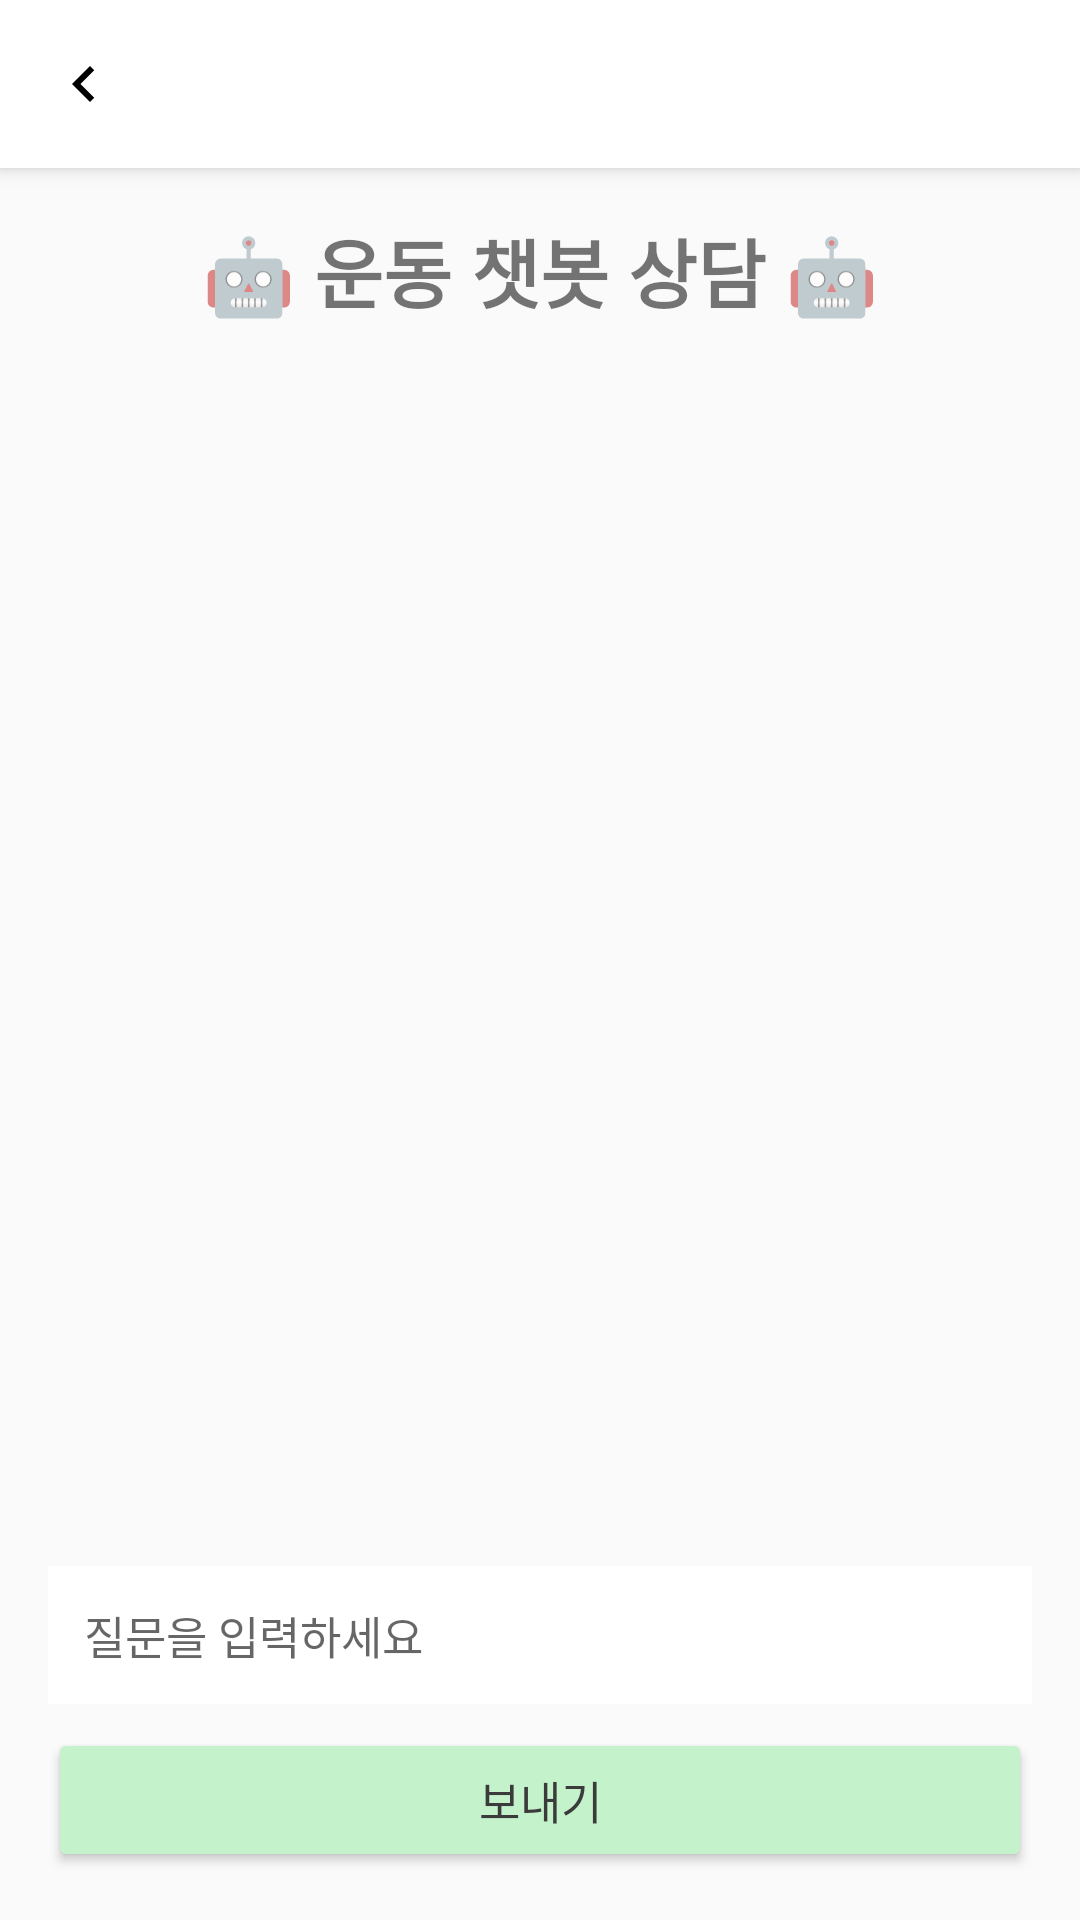

Reconstruct the res/layout file that produces this screen, plus the resources it refers to.
<!-- AndroidManifest.xml: activity theme Theme.MaterialComponents.DayNight.NoActionBar -->
<!-- res/layout/activity_chatbot.xml -->
<?xml version="1.0" encoding="utf-8"?>
<LinearLayout xmlns:android="http://schemas.android.com/apk/res/android"
    xmlns:app="http://schemas.android.com/apk/res-auto"
    xmlns:tools="http://schemas.android.com/tools"
    android:orientation="vertical"
    android:layout_width="match_parent"
    android:layout_height="match_parent"
    android:background="#FAFAFA"
    tools:context=".models.ChatbotActivity">

    
    <androidx.appcompat.widget.Toolbar
        android:id="@+id/toolbar"
        android:layout_width="match_parent"
        android:layout_height="?attr/actionBarSize"
        android:title="🤖 운동 챗봇 🤖"
        android:background="#FFFFFF"
        android:titleTextColor="#000000"
        app:navigationIcon="@drawable/ic_back"
        android:elevation="4dp" />

    
    <LinearLayout
        android:orientation="vertical"
        android:layout_width="match_parent"
        android:layout_height="match_parent"
        android:padding="16dp"
        android:layout_weight="1">

        
        <TextView
            android:layout_width="wrap_content"
            android:layout_height="wrap_content"
            android:text="🤖 운동 챗봇 상담 🤖"
            android:fontFamily="@font/pretendard_black"
            android:textSize="25sp"
            android:textStyle="bold"
            android:layout_gravity="center"
            android:paddingBottom="8dp" />

        
        <androidx.recyclerview.widget.RecyclerView
            android:id="@+id/recyclerView"
            android:layout_width="match_parent"
            android:layout_height="0dp"
            android:layout_weight="1"
            android:padding="4dp"
            android:clipToPadding="false"
            android:scrollbars="vertical" />

        
        <EditText
            android:id="@+id/inputMessage"
            android:layout_width="match_parent"
            android:layout_height="wrap_content"
            android:hint="질문을 입력하세요"
            android:fontFamily="@font/pretendard_bold"
            android:textSize="15sp"
            android:background="#FFFFFF"
            android:padding="12dp" />

        
        <Button
            android:id="@+id/btnSend"
            android:layout_width="match_parent"
            android:layout_height="wrap_content"
            android:text="보내기"
            android:fontFamily="@font/pretendard_bold"
            android:textSize="15sp"
            android:backgroundTint="@color/mint"
            android:textColor="@color/textGray"
            android:layout_marginTop="8dp" />

    </LinearLayout>

</LinearLayout>
<!-- resources referenced by this layout -->
<resources>
  <color name="mint">#c3f2cb</color>
  <color name="textGray">#3b3b3b</color>
  <!-- drawable ic_back (drawable) -->
  <vector xmlns:android="http://schemas.android.com/apk/res/android"
      android:width="24dp"
      android:height="24dp"
      android:viewportWidth="24"
      android:viewportHeight="24">
      <path
          android:fillColor="@android:color/black"
          android:pathData="M15.41,7.41L14,6L8,12l6,6l1.41,-1.41L10.83,12z" />
  </vector>
</resources>
